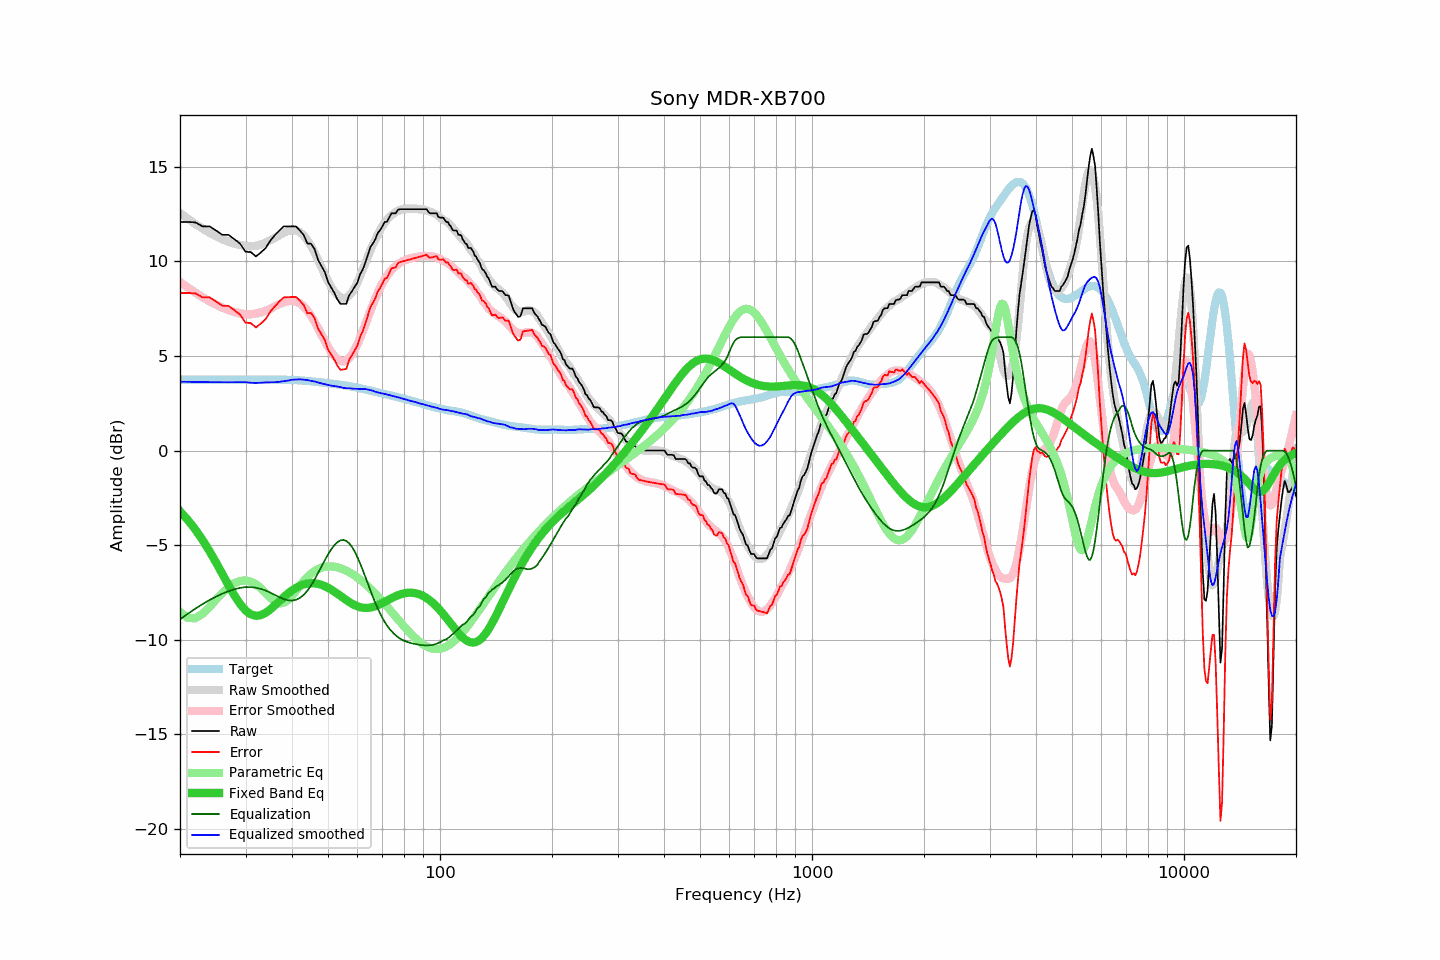

Data behind this chart, as committed beside it:
frequency, raw, error, smoothed, error_smoothed, equalization, parametric_eq, equalized_raw, equalized_smoothed, target
20, 12.09, 8.33, 12.56, 8.92, -8.92, -3.20, 3.17, 3.65, 3.76
21, 12.09, 8.33, 12.26, 8.62, -8.62, -3.67, 3.47, 3.64, 3.75
22, 12.07, 8.31, 11.98, 8.35, -8.35, -4.18, 3.72, 3.63, 3.75
23, 11.86, 8.11, 11.74, 8.11, -8.11, -4.72, 3.75, 3.63, 3.75
24, 11.86, 8.11, 11.52, 7.90, -7.90, -5.31, 3.96, 3.62, 3.75
25, 11.64, 7.89, 11.33, 7.71, -7.71, -5.91, 3.92, 3.62, 3.75
26, 11.41, 7.66, 11.18, 7.56, -7.56, -6.52, 3.85, 3.62, 3.75
27, 11.41, 7.66, 11.05, 7.43, -7.43, -7.11, 3.98, 3.62, 3.75
28, 11.18, 7.43, 10.95, 7.33, -7.33, -7.65, 3.85, 3.62, 3.75
29, 10.95, 7.20, 10.88, 7.26, -7.26, -8.10, 3.69, 3.62, 3.75
30, 10.52, 6.76, 10.83, 7.21, -7.21, -8.44, 3.31, 3.62, 3.75
31, 10.50, 6.74, 10.80, 7.21, -7.21, -8.65, 3.28, 3.59, 3.75
32, 10.27, 6.51, 10.83, 7.25, -7.25, -8.73, 3.02, 3.58, 3.76
33, 10.48, 6.72, 10.90, 7.31, -7.31, -8.69, 3.17, 3.59, 3.76
34, 10.72, 6.96, 11.01, 7.40, -7.40, -8.57, 3.32, 3.61, 3.76
35, 11.11, 7.35, 11.12, 7.51, -7.51, -8.39, 3.60, 3.62, 3.76
36, 11.40, 7.64, 11.25, 7.63, -7.63, -8.18, 3.77, 3.62, 3.76
37, 11.64, 7.88, 11.39, 7.75, -7.75, -7.96, 3.89, 3.64, 3.76
38, 11.86, 8.11, 11.52, 7.85, -7.85, -7.75, 4.01, 3.67, 3.75
39, 11.86, 8.11, 11.61, 7.91, -7.91, -7.55, 3.95, 3.70, 3.75
40, 11.86, 8.12, 11.67, 7.92, -7.92, -7.39, 3.93, 3.75, 3.74
41, 11.86, 8.13, 11.65, 7.89, -7.89, -7.25, 3.97, 3.76, 3.73
42, 11.64, 7.92, 11.56, 7.79, -7.79, -7.15, 3.85, 3.77, 3.72
43, 11.41, 7.71, 11.38, 7.62, -7.62, -7.07, 3.78, 3.75, 3.70
44, 10.95, 7.26, 11.14, 7.40, -7.40, -7.02, 3.54, 3.73, 3.68
45, 10.95, 7.28, 10.82, 7.13, -7.13, -7.01, 3.81, 3.69, 3.67
46, 10.66, 7.01, 10.48, 6.82, -6.82, -7.01, 3.84, 3.66, 3.65
47, 10.09, 6.46, 10.08, 6.47, -6.47, -7.04, 3.61, 3.61, 3.63
48, 9.77, 6.16, 9.69, 6.13, -6.13, -7.09, 3.64, 3.56, 3.61
49, 9.45, 5.86, 9.31, 5.80, -5.80, -7.16, 3.65, 3.52, 3.59
50, 8.92, 5.35, 8.97, 5.49, -5.49, -7.25, 3.43, 3.48, 3.57
51, 8.63, 5.08, 8.66, 5.22, -5.22, -7.35, 3.41, 3.44, 3.55
52, 8.34, 4.81, 8.41, 5.00, -5.00, -7.45, 3.34, 3.41, 3.53
53, 7.99, 4.48, 8.23, 4.84, -4.84, -7.56, 3.15, 3.39, 3.51
54, 7.76, 4.27, 8.10, 4.74, -4.74, -7.68, 3.01, 3.36, 3.48
55, 7.76, 4.30, 8.04, 4.72, -4.72, -7.79, 3.04, 3.32, 3.46
56, 7.76, 4.32, 8.08, 4.77, -4.77, -7.90, 2.98, 3.30, 3.44
57, 8.22, 4.80, 8.20, 4.90, -4.90, -8.00, 3.32, 3.30, 3.41
58, 8.44, 5.05, 8.37, 5.09, -5.09, -8.09, 3.35, 3.28, 3.39
59, 8.67, 5.31, 8.61, 5.34, -5.34, -8.17, 3.33, 3.27, 3.36
60, 8.89, 5.56, 8.91, 5.64, -5.64, -8.23, 3.25, 3.27, 3.33
61, 9.33, 6.03, 9.23, 5.97, -5.97, -8.28, 3.36, 3.26, 3.30
62, 9.58, 6.31, 9.58, 6.31, -6.31, -8.30, 3.26, 3.26, 3.27
63, 9.95, 6.71, 9.93, 6.68, -6.68, -8.32, 3.27, 3.26, 3.24
64, 10.36, 7.15, 10.27, 7.04, -7.04, -8.31, 3.32, 3.23, 3.20
65, 10.77, 7.59, 10.59, 7.39, -7.39, -8.29, 3.37, 3.20, 3.17
66, 10.95, 7.81, 10.90, 7.73, -7.73, -8.26, 3.22, 3.17, 3.14
67, 11.18, 8.06, 11.16, 8.05, -8.05, -8.22, 3.13, 3.11, 3.11
68, 11.50, 8.41, 11.42, 8.34, -8.34, -8.17, 3.16, 3.08, 3.08
69, 11.66, 8.60, 11.66, 8.60, -8.60, -8.12, 3.06, 3.05, 3.06
70, 11.86, 8.83, 11.87, 8.84, -8.84, -8.05, 3.02, 3.03, 3.03
71, 12.09, 9.09, 12.05, 9.05, -9.05, -7.99, 3.04, 3.00, 3.00
72, 12.10, 9.13, 12.21, 9.24, -9.24, -7.93, 2.86, 2.97, 2.97
73, 12.32, 9.38, 12.34, 9.40, -9.40, -7.86, 2.92, 2.94, 2.94
74, 12.55, 9.64, 12.44, 9.54, -9.54, -7.80, 3.01, 2.91, 2.91
75, 12.55, 9.66, 12.53, 9.66, -9.66, -7.75, 2.89, 2.88, 2.88
76, 12.55, 9.69, 12.62, 9.76, -9.76, -7.70, 2.79, 2.85, 2.86
77, 12.73, 9.90, 12.68, 9.85, -9.85, -7.65, 2.88, 2.82, 2.83
78, 12.77, 9.97, 12.72, 9.93, -9.93, -7.61, 2.84, 2.79, 2.80
79, 12.77, 10.00, 12.75, 9.99, -9.99, -7.57, 2.78, 2.76, 2.77
... 553 more rows
